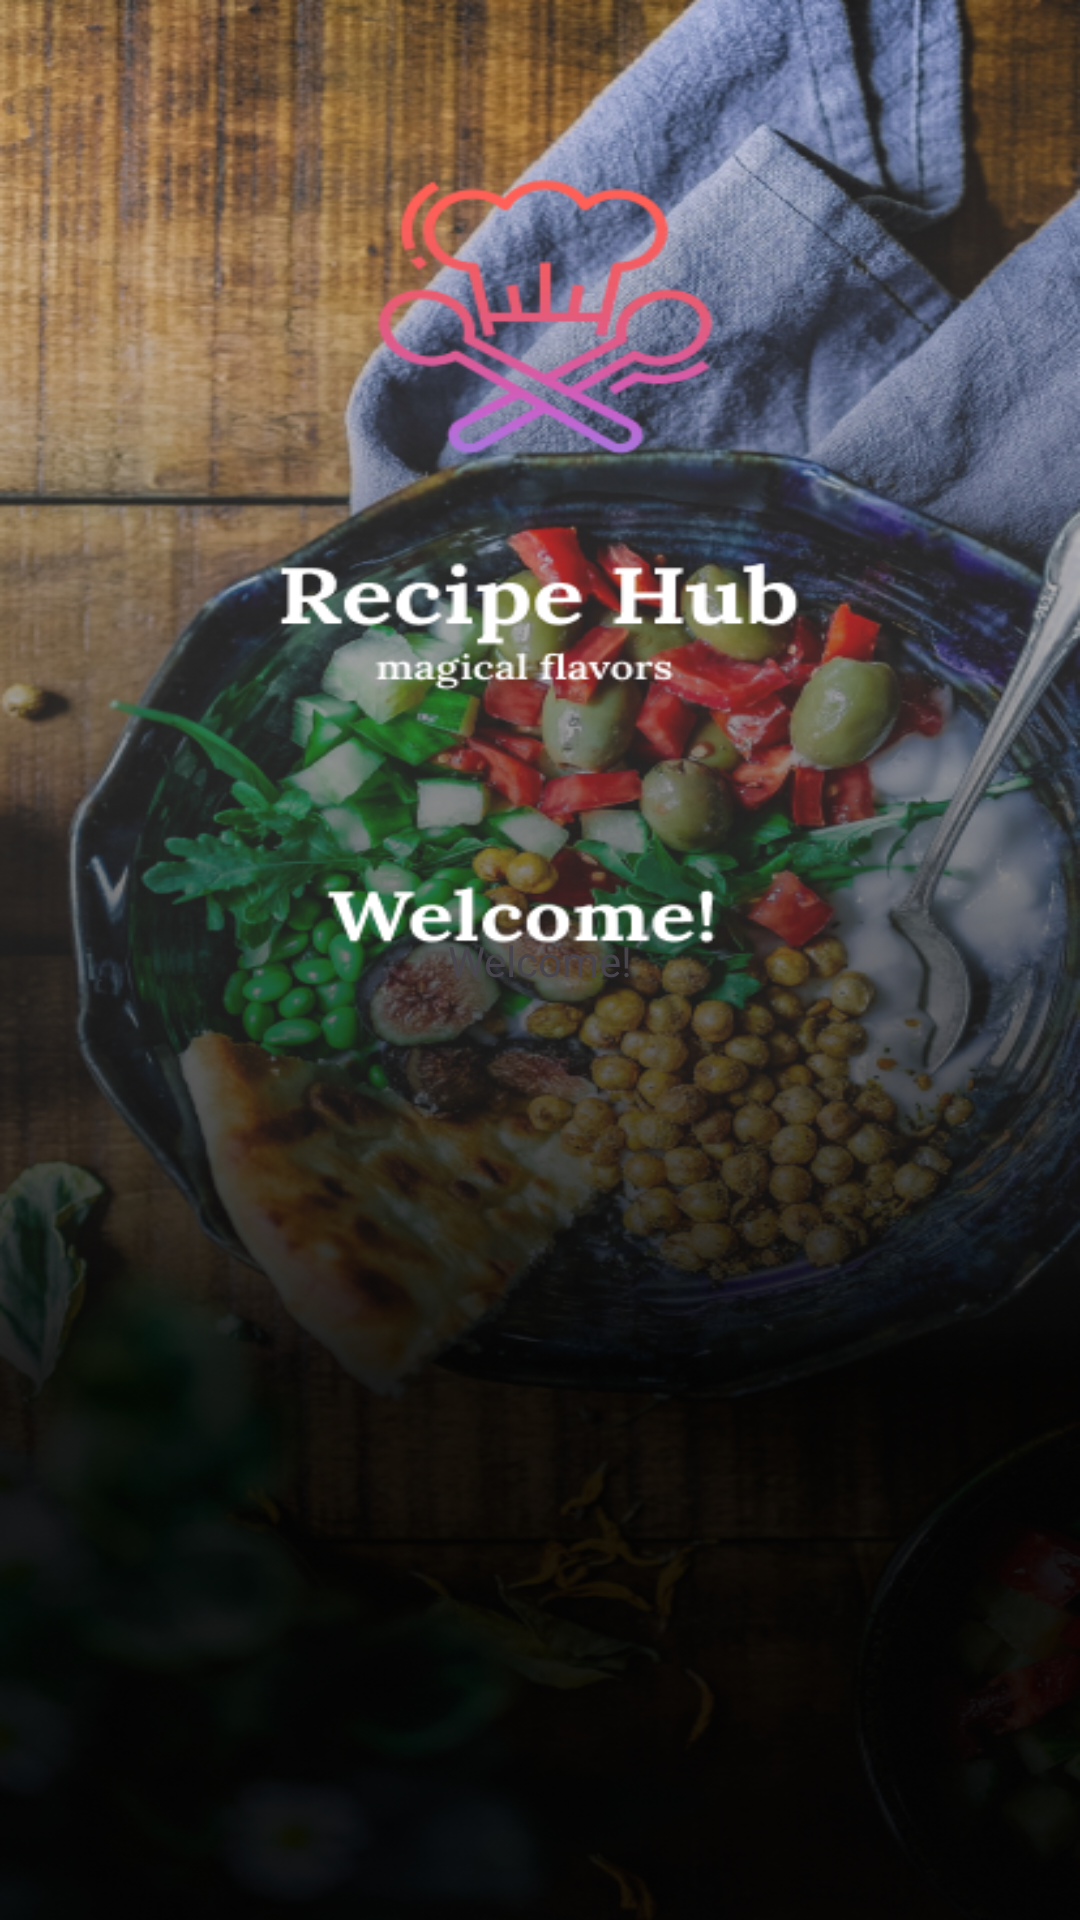

Write the Android layout XML for this screen, with the resource values it uses.
<!-- AndroidManifest.xml: application theme Theme.RecipesApp -->
<!-- res/layout/activity_main.xml -->
<?xml version="1.0" encoding="utf-8"?>
<androidx.constraintlayout.widget.ConstraintLayout
        xmlns:android="http://schemas.android.com/apk/res/android"
        xmlns:tools="http://schemas.android.com/tools"
        xmlns:app="http://schemas.android.com/apk/res-auto"
        android:layout_width="match_parent"
        android:layout_height="match_parent"
        android:background="@drawable/main_background"
        tools:context=".MainActivity">
    <TextView
            android:id="@+id/textViewMessage"
            android:layout_width="wrap_content"
            android:layout_height="wrap_content"
            android:text="@string/welcome"
            app:layout_constraintBottom_toBottomOf="parent"
            app:layout_constraintStart_toStartOf="parent"
            app:layout_constraintEnd_toEndOf="parent"
            app:layout_constraintTop_toTopOf="parent"
            android:layout_margin="16dp" />

</androidx.constraintlayout.widget.ConstraintLayout>
<!-- resources referenced by this layout -->
<resources>
  <!-- drawable main_background: png bitmap (drawable, 629085 bytes) -->
  <string name="welcome">Welcome!</string>
  <style name="Theme.RecipesApp" parent="Base.Theme.RecipesApp" />
  <style name="Base.Theme.RecipesApp" parent="Theme.Material3.DayNight.NoActionBar">
          
          
          <item name="android:colorPrimaryDark">@color/extra_dark_orange</item> 
          <item name="android:statusBarColor">@color/extra_dark_orange</item> 
          <item name="android:windowLightStatusBar">false</item>
      </style>
  <color name="extra_dark_orange">#713A00</color>
</resources>
